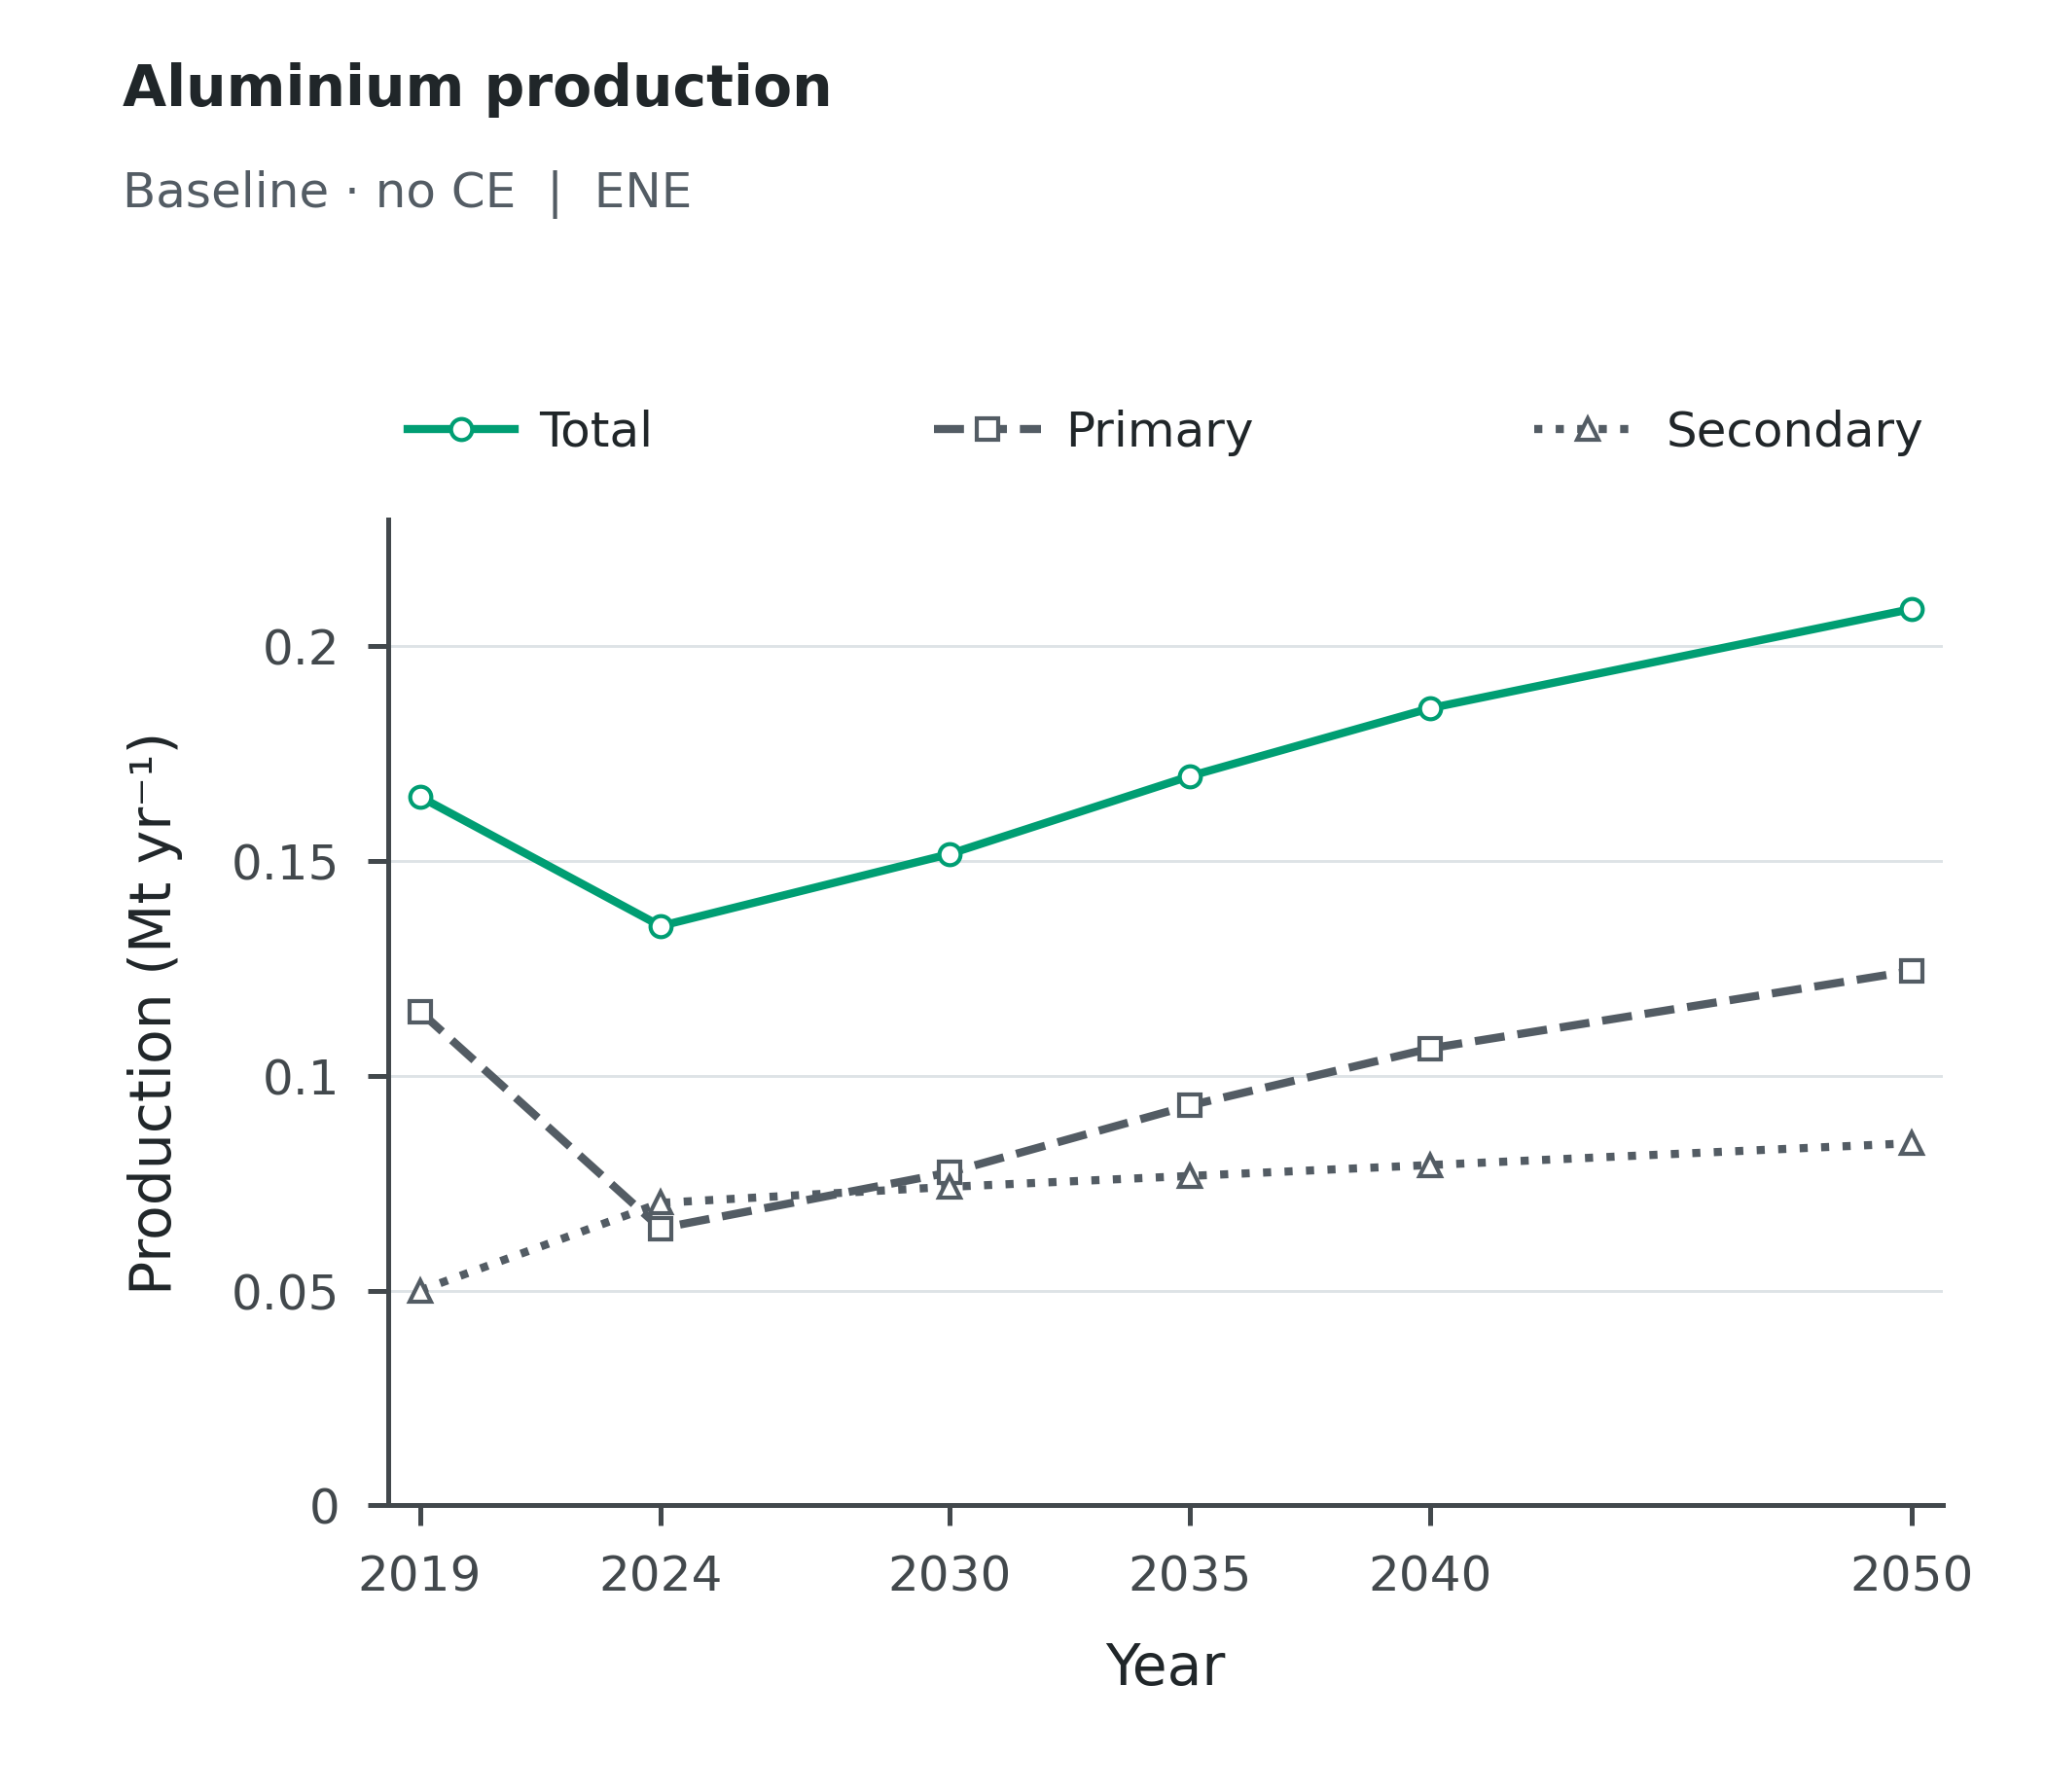

The file beside this chart, header and first rows:
Scenario, Scope, Series, Year, Value, Unit
baseline_noce, ENE, Total, 2019, 0.165, Mt/yr
baseline_noce, ENE, Total, 2024, 0.1349, Mt/yr
baseline_noce, ENE, Total, 2030, 0.1516, Mt/yr
baseline_noce, ENE, Total, 2035, 0.1698, Mt/yr
baseline_noce, ENE, Total, 2040, 0.1856, Mt/yr
baseline_noce, ENE, Total, 2050, 0.2087, Mt/yr
baseline_noce, ENE, Primary, 2019, 0.115, Mt/yr
baseline_noce, ENE, Primary, 2024, 0.06448, Mt/yr
baseline_noce, ENE, Primary, 2030, 0.07749, Mt/yr
baseline_noce, ENE, Primary, 2035, 0.0931, Mt/yr
baseline_noce, ENE, Primary, 2040, 0.1064, Mt/yr
baseline_noce, ENE, Primary, 2050, 0.1244, Mt/yr
baseline_noce, ENE, Secondary, 2019, 0.05, Mt/yr
baseline_noce, ENE, Secondary, 2024, 0.07041, Mt/yr
baseline_noce, ENE, Secondary, 2030, 0.07414, Mt/yr
baseline_noce, ENE, Secondary, 2035, 0.07668, Mt/yr
baseline_noce, ENE, Secondary, 2040, 0.07922, Mt/yr
baseline_noce, ENE, Secondary, 2050, 0.08431, Mt/yr
